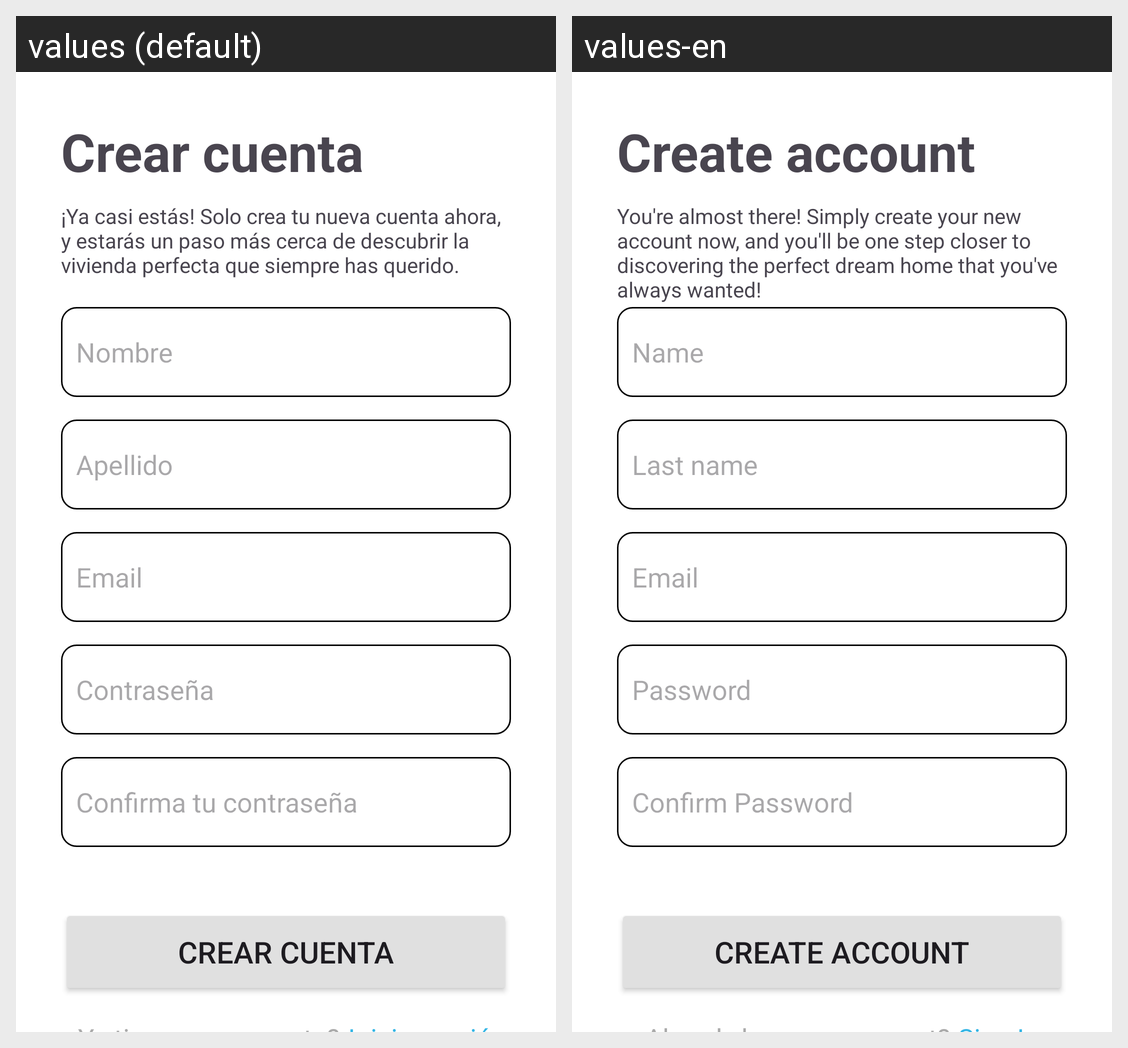

The Android screen above is rendered under two locales of the same app. Produce the string resources it draws, with the default and per-locale values.
Android screen res/layout/activity_sign_up.xml rendered under 2 locales, left to right: values (default), values-en. Device: Nexus 5 (rendered at 1080×1920; each locale shown at half size, 540×960, under a caption strip naming it); theme Theme.V3FindMyRoommate.
Strings drawn on this screen, with the default value and each locale's value (text and hints the layout hard-codes, and strings that could not be matched under every locale, appear in the picture but are not listed):

create_account
  values: Crear cuenta
  values-en: Create account

create_account_message
  values: ¡Ya casi estás! Solo crea tu nueva cuenta ahora, y estarás un paso más cerca de descubrir la vivienda perfecta que siempre has querido.
  values-en: You're almost there! Simply create your new account now, and you'll be one step closer to discovering the perfect dream home that you've always wanted!

name
  values: Nombre
  values-en: Name

last_name
  values: Apellido
  values-en: Last name

email_hint
  values: Email
  values-en: Email

password_hint
  values: Contraseña
  values-en: Password

confirm_password_hint
  values: Confirma tu contraseña
  values-en: Confirm Password
